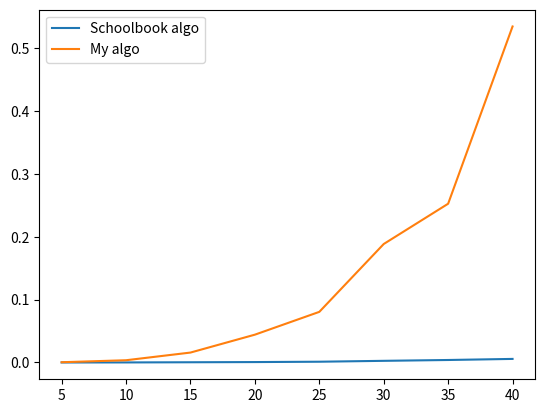

This chart was generated by the following Python code:
from random import randint
import matplotlib.pyplot as plt
from time import time
def monteCarloMatrixMultiply(A,B):
    n = len(A)
    C = [[{k:False for k in range(n)} for j in range(n)] for i in range(n)]
    D = [[{k:False for k in range(n)} for j in range(n)] for i in range(n)]
    AB = [[0  for j in range(n)] for i in range(n)]
    for i in range(n):
        for j in range(n):
            C[i][j]['size'] = 0
            D[i][j]['size'] = 0
    while True:
        for i in range(n):
            for j in range(n):
                k = randint(0,n-1)
                if C[i][k][j] and D[k][j][i]: pass
                else:
                    C[i][k][j] = True
                    C[i][k]['size'] = C[i][k]['size'] + 1
                    D[k][j][i] = True
                    D[k][j]['size'] = D[k][j]['size'] + 1
                    AB[i][j] = AB[i][j] + A[i][k]*B[k][j]
        flag = True
        for i in range(n):
            for j in range(n):
                flag = flag and C[i][j]['size'] == n and D[i][j]['size'] == n
        if flag: break
    return AB
def actualMatrixMultiply(A,B):
    n = len(A)
    C = [[0 for j in range(n)] for i in range(n)]
    for i in range(n):
        for j in range(n):
            for k in range(n):
                C[i][j] = C[i][j] + A[i][k]*B[k][j]
    return C
print(monteCarloMatrixMultiply([[5,0],[0,7]],[[6,0],[0,10]]))
print(monteCarloMatrixMultiply(
    [[1,0,0],[0,1,0],[0,0,1]],[[6,0,4],[0,10,10],[1,2,3]]))
setparams = [5,45,5]
actualTime = [k for k in range(setparams[0],setparams[1],setparams[2])]
experiTime = [k for k in range(setparams[0],setparams[1],setparams[2])]
xaxis = [k for k in range(setparams[0],setparams[1],setparams[2])]
for k in range(len(xaxis)):
    n1 = xaxis[k]
    A = [[randint(5,10) for i in range(n1)] for j in range(n1)]
    B = [[randint(5,10) for i in range(n1)] for j in range(n1)]
    start = time()
    actualMatrixMultiply(A,B)
    end = time()
    actualTime[k] = end - start
    start = time()
    monteCarloMatrixMultiply(A,B)
    end = time()
    experiTime[k] = end - start
fig, ax = plt.subplots()
ax.plot(xaxis,actualTime,label='Schoolbook algo')
ax.plot(xaxis,experiTime,label='My algo')
legend = ax.legend()
plt.show()